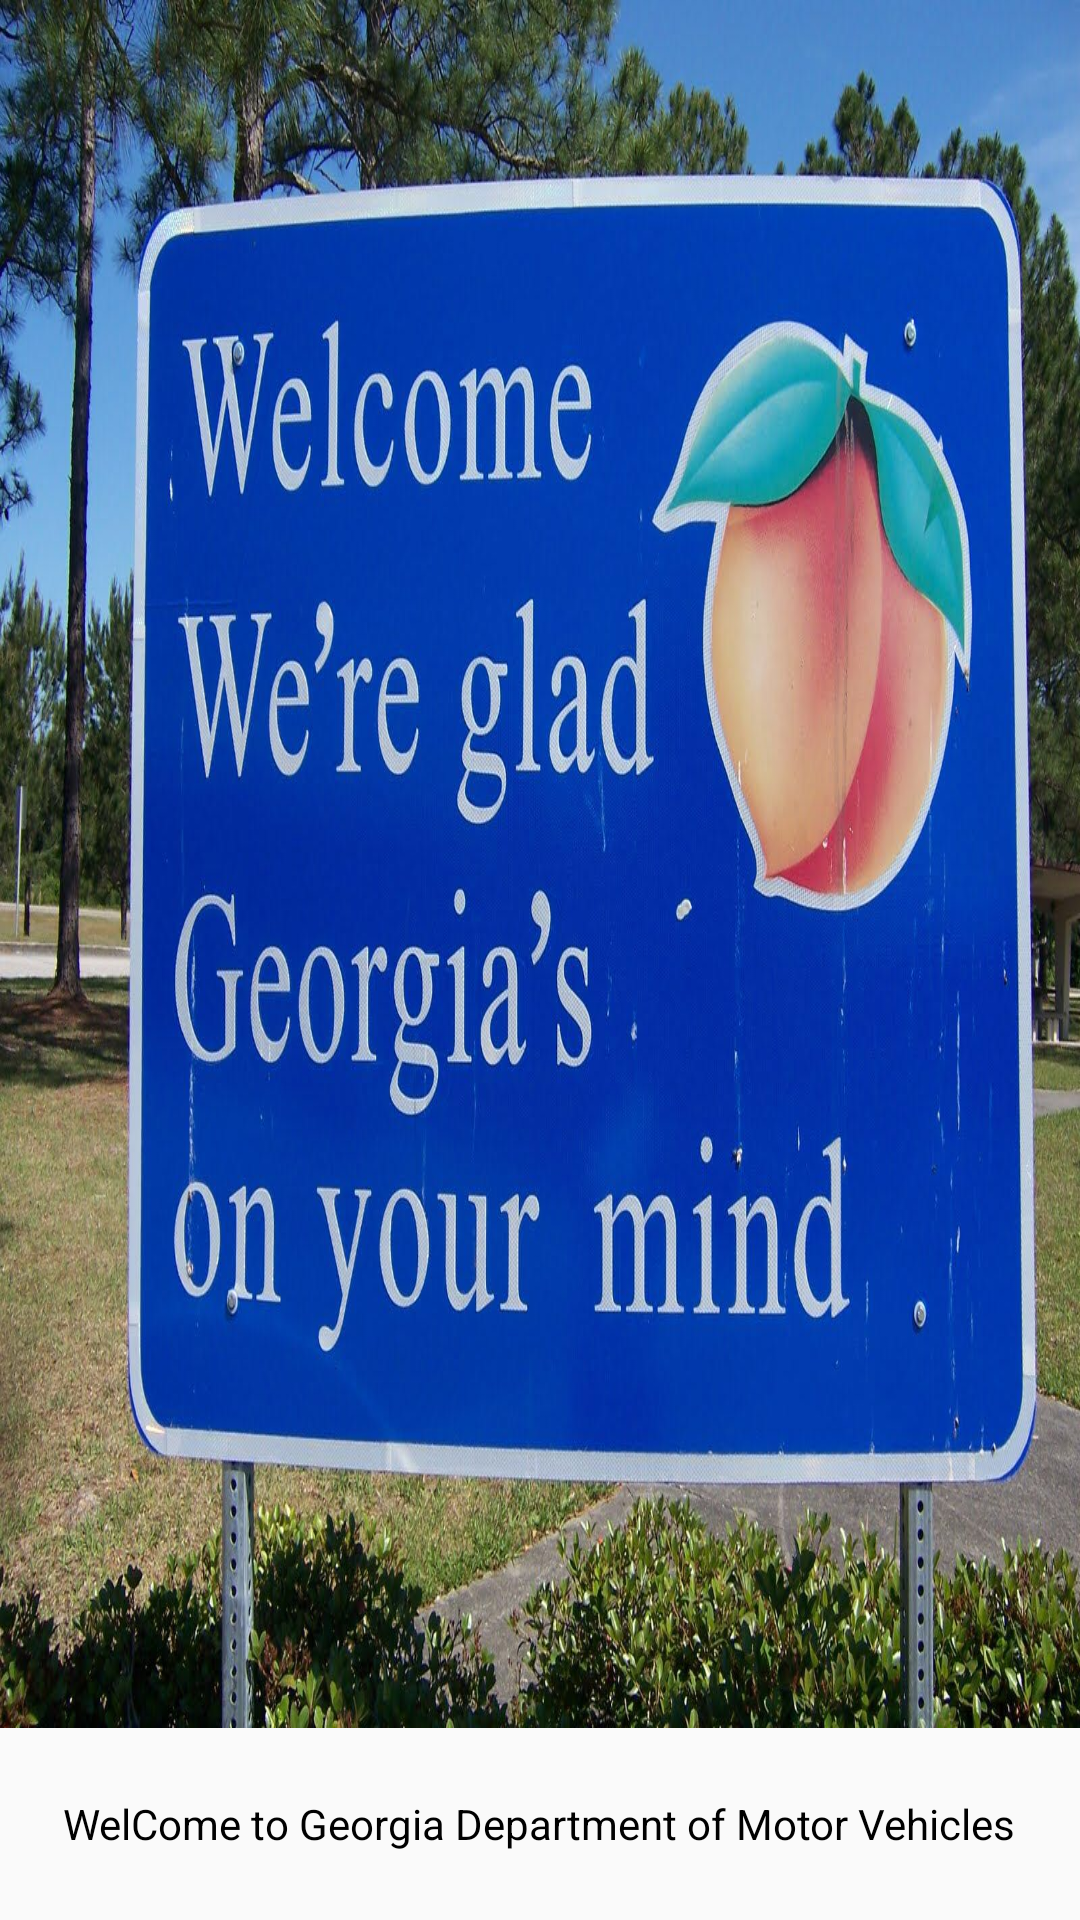

Here is an Android app screen rendered from its layout file. Give the layout XML and the strings, colors and styles it references.
<!-- AndroidManifest.xml: application theme AppTheme -->
<!-- res/layout/activity_splush.xml -->
<?xml version="1.0" encoding="utf-8"?>
<LinearLayout xmlns:android="http://schemas.android.com/apk/res/android"
    xmlns:app="http://schemas.android.com/apk/res-auto"
    android:layout_width="match_parent"
    android:layout_height="match_parent"
    android:gravity="center"
    android:orientation="vertical"
    android:weightSum="10">

    <ImageView
        android:id="@+id/imageView"
        android:layout_width="wrap_content"
        android:layout_height="0dp"
        android:layout_gravity="center"
        android:layout_weight="9"
        android:scaleType="fitXY"
        android:src="@drawable/ic_splush" />

    <TextView
        android:layout_width="wrap_content"
        android:layout_height="0dp"
        android:layout_weight="1"
        android:gravity="center"
        android:text="WelCome to Georgia Department of Motor Vehicles"
        android:textColor="@android:color/black" />
</LinearLayout>
<!-- resources referenced by this layout -->
<resources>
  <!-- drawable ic_splush: jpg bitmap (drawable, 312225 bytes) -->
  <style name="AppTheme" parent="Theme.AppCompat.Light.DarkActionBar">
          
          <item name="colorPrimary">@color/colorPrimary</item>
          <item name="colorPrimaryDark">@color/colorPrimaryDark</item>
          <item name="colorAccent">@color/colorAccent</item>
          <item name="android:icon">@mipmap/ic_launcher</item>
          <item name="android:logo">@mipmap/ic_launcher</item>
      </style>
  <color name="colorPrimary">#3F51B5</color>
  <color name="colorPrimaryDark">#303F9F</color>
  <color name="colorAccent">@color/title_text</color>
  <color name="title_text">#66B9E3</color>
</resources>
